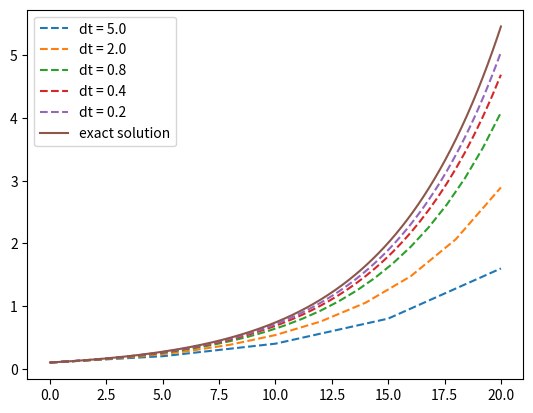

This chart was generated by the following Python code:
import numpy as np
import matplotlib.pyplot as plt

class ForwardEuler_v1:

    def __init__(self, f, U0, T, N):
        self.f, self.U0, self.T, self.N = f, U0, T, N
        self.dt = T/N
        self.u = np.zeros(self.N+1)
        self.t = np.zeros(self.N+1)

    def solve(self):
        """Compute solution for 0 <= t <= T."""
        self.u[0] = float(self.U0)
        for n in range(self.N):
            self.n = n
            self.t[n+1] = self.t[n] + self.dt
            self.u[n+1] = self.advance()
        return self.u, self.t

    def advance(self):
        """Advance the solution one time step."""
        # Create local variables to get rid of "self." in
        # the numerical formula
        u, dt, f, n, t = self.u, self.dt, self.f, self.n, self.t
        unew = u[n] + dt*f(u[n], t[n])
        return unew

class func:

    def __init__(self, U0):
        self.U0 = U0

    def __call__(self, u, t):
        return u / 5 # general function u' = u / 5

    def plot(self, N):
        variable = ForwardEuler_v1(problem, problem.U0, 20, N)
        u, t = variable.solve()
        plt.plot(t, u, '--', label = f'dt = {20/N}')

problem = func(0.1)
problem.plot(4)

nvals = (10, 25, 50, 100)
for n in nvals:
    problem.plot(n)

exact = lambda u, t: 0.1*np.exp(0.2*t)
t_exact = np.linspace(0, 20, 1000)
u_exact = exact(0, t_exact)

plt.plot(t_exact, u_exact, label='exact solution')
plt.legend()
plt.show()

"""
[redacted]
"""
